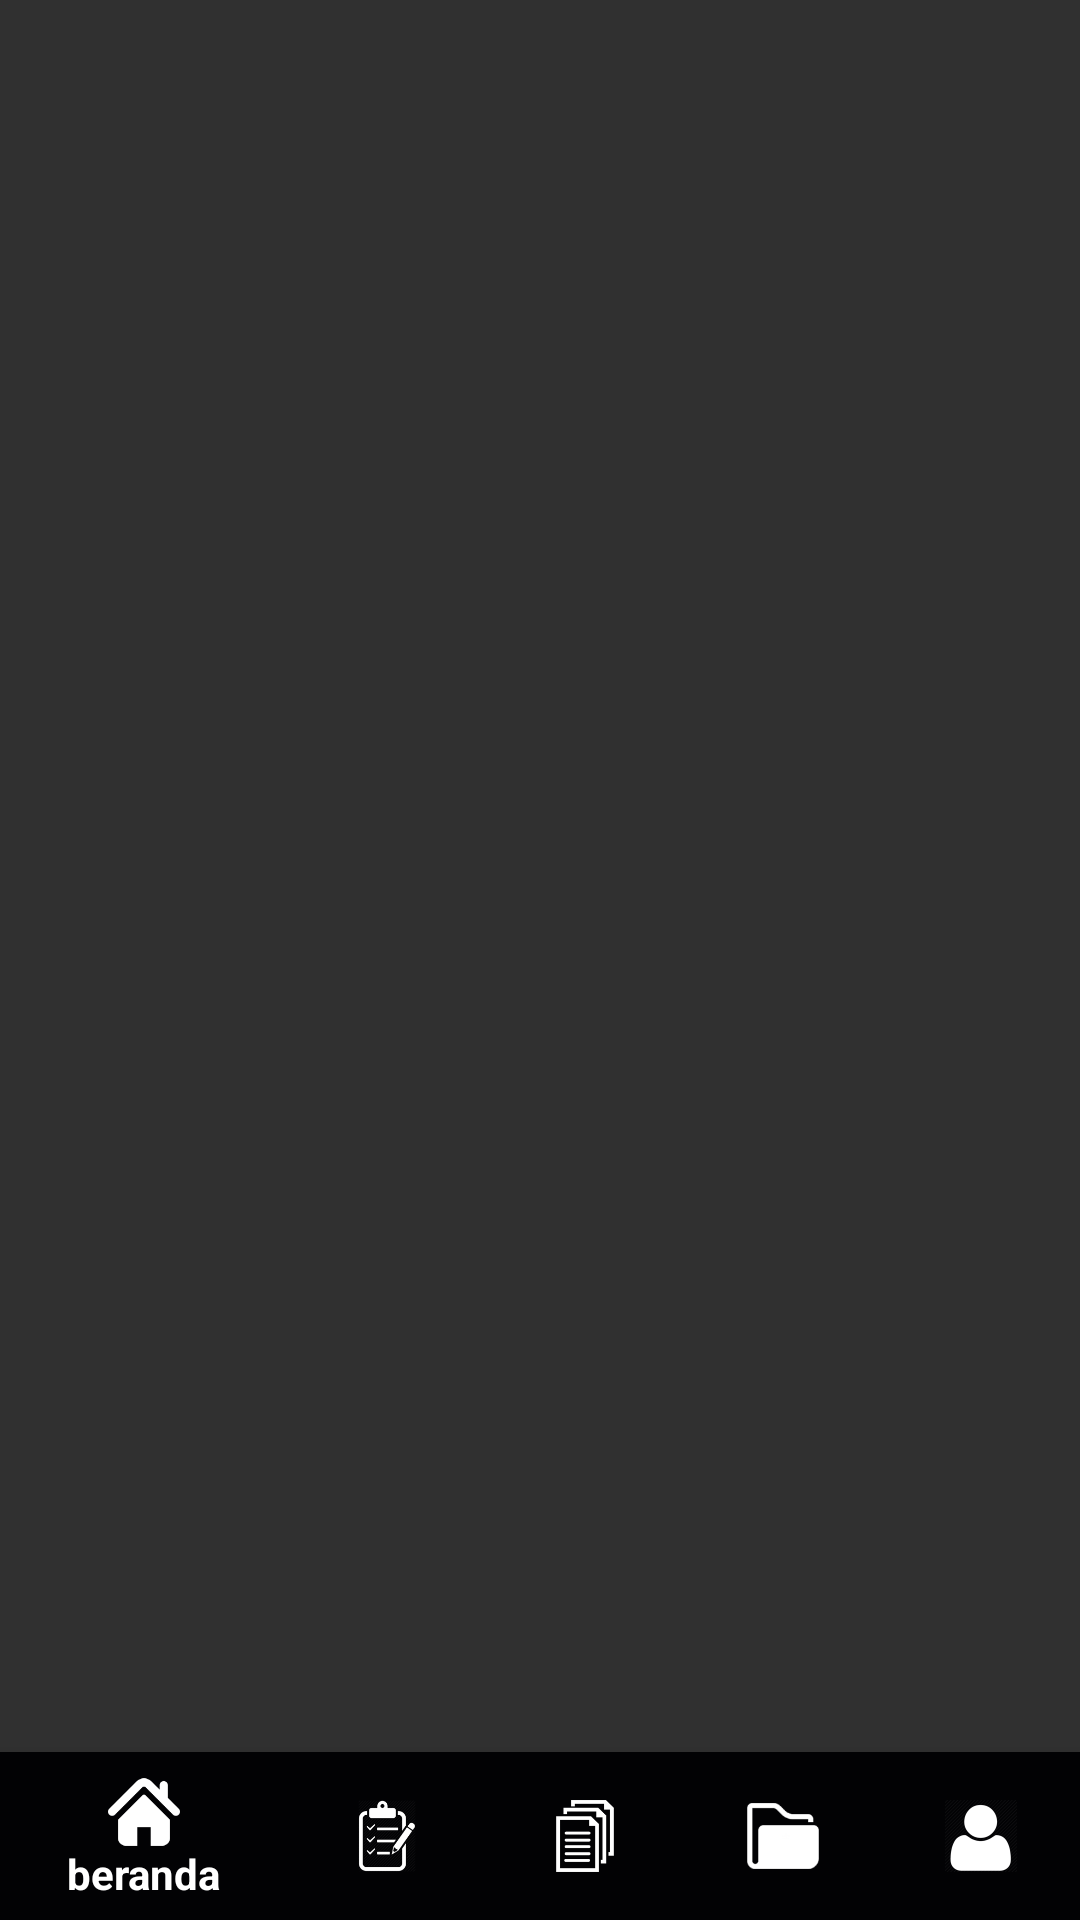

Android layout source for this screen:
<!-- AndroidManifest.xml: application theme AppTheme -->
<!-- res/layout/activity_menuactivity.xml -->
<?xml version="1.0" encoding="utf-8"?>
<android.support.design.widget.CoordinatorLayout xmlns:android="http://schemas.android.com/apk/res/android"
    xmlns:app="http://schemas.android.com/apk/res-auto"
    xmlns:tools="http://schemas.android.com/tools"
    android:layout_width="match_parent"
    android:layout_height="match_parent"
    android:id="@+id/container"
    tools:context=".Menuactivity">

    
        
        
        
        
    <android.support.design.widget.BottomNavigationView
        android:id="@+id/menulab"
        android:layout_width="match_parent"
        android:layout_height="wrap_content"
        android:layout_gravity="bottom"
        app:itemBackground="@color/colorAccent"
        app:itemIconTint="@android:color/white"
        app:itemTextColor="@android:color/white"
        app:menu="@menu/menu_kasidankepalalab"/>

</android.support.design.widget.CoordinatorLayout>
<!-- resources referenced by this layout -->
<resources>
  <color name="colorAccent">#020204</color>
  <style name="AppTheme" parent="Theme.AppCompat.NoActionBar">
          
          <item name="colorPrimary">@color/colorPrimary</item>
          <item name="colorPrimaryDark">@color/colorPrimaryDark</item>
          <item name="colorAccent">@color/colorAccent</item>
          <item name="android:spinnerDropDownItemStyle">@color/text2</item>
      </style>
  <color name="colorPrimary">#3F51B5</color>
  <color name="colorPrimaryDark">#303F9F</color>
  <color name="text2">#534049</color>
</resources>
